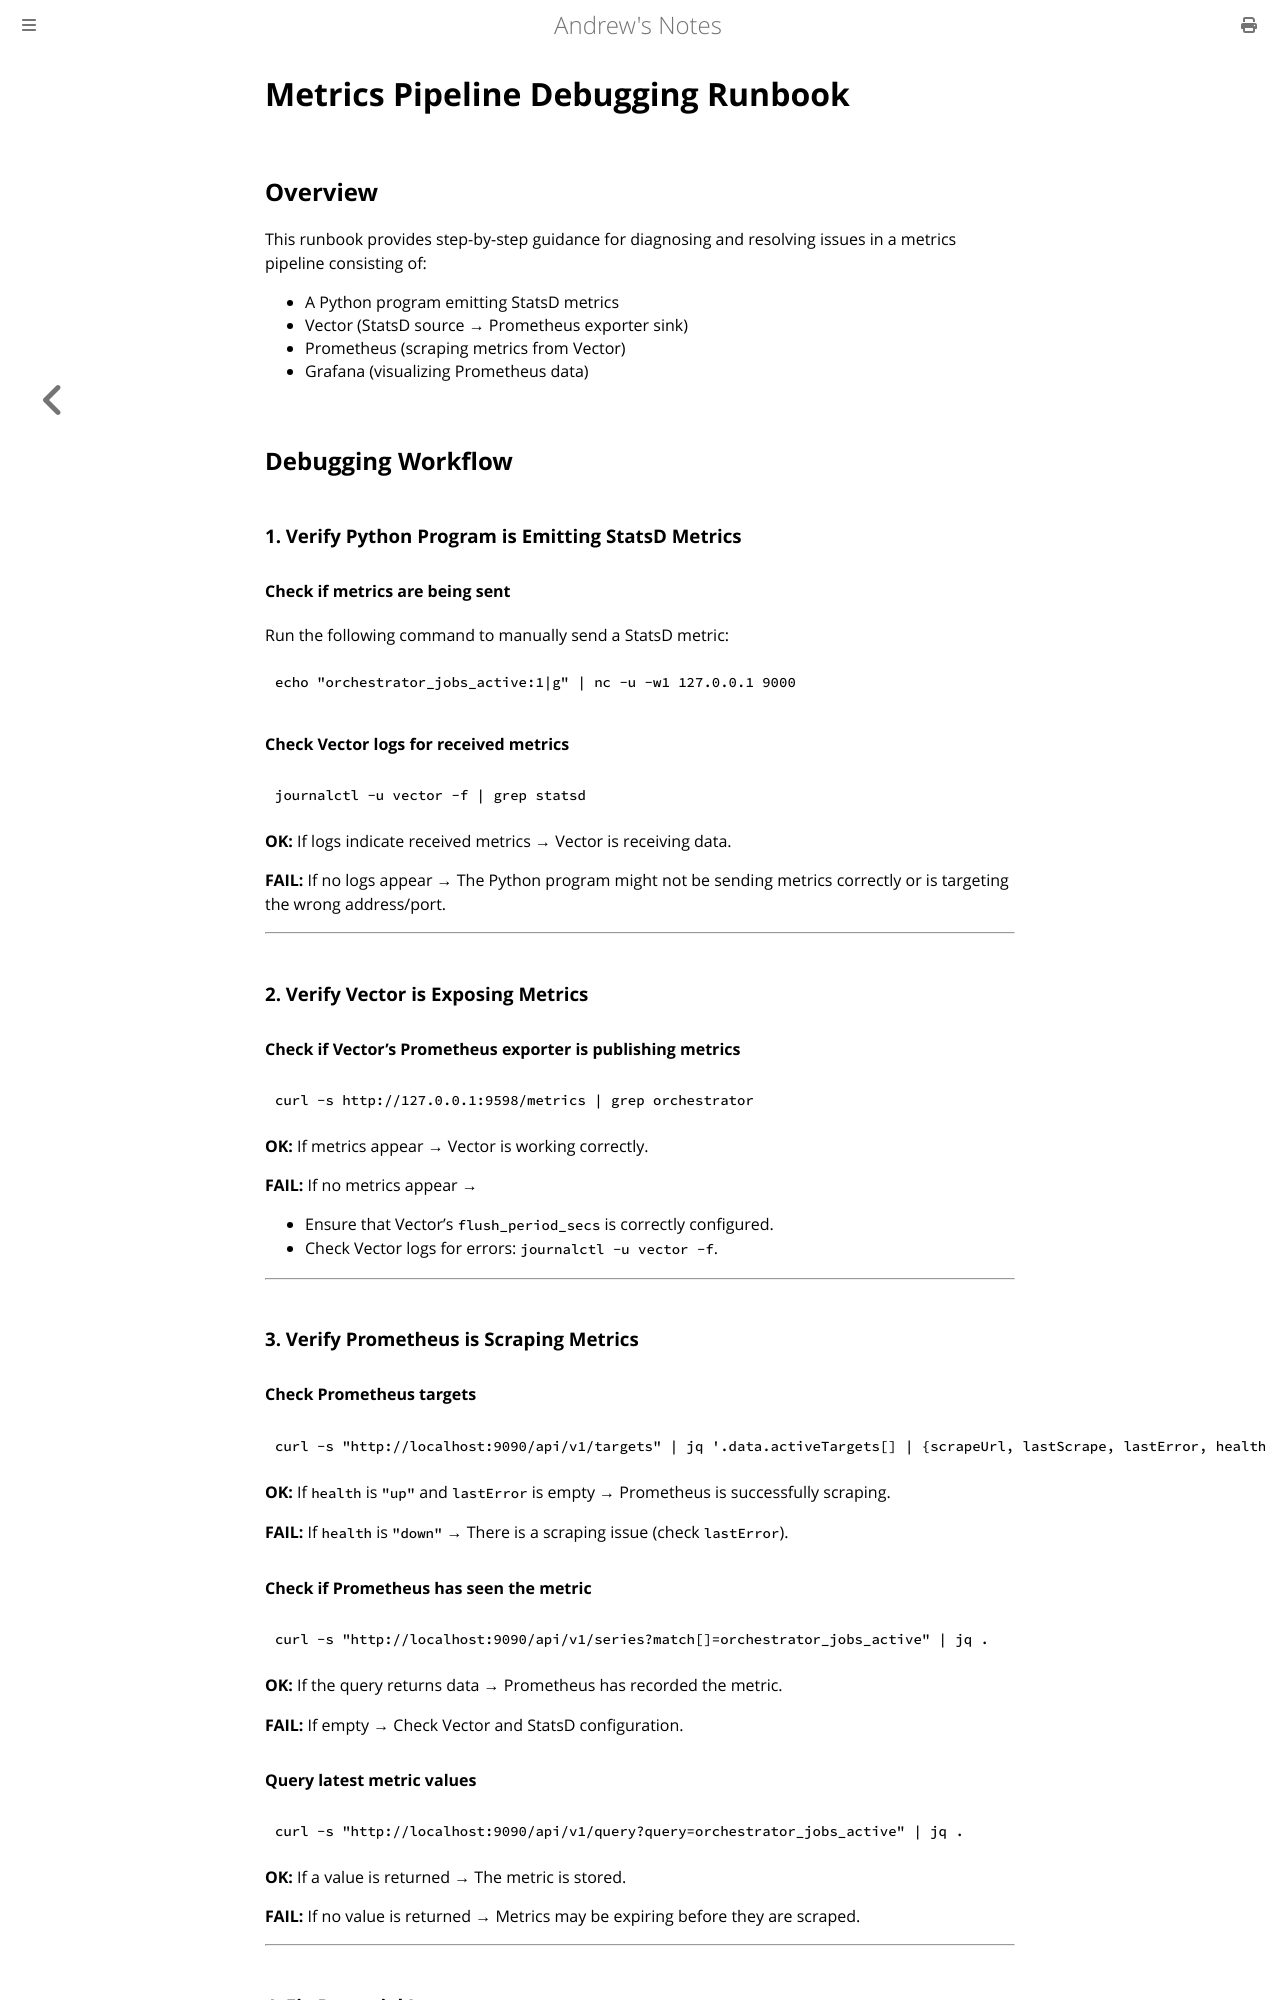

repository: goromal/notes · page: Software_Runbooks/Metrics_Pipeline_Debugging.html · generator: mdbook

# Metrics Pipeline Debugging Runbook

## Overview
This runbook provides step-by-step guidance for diagnosing and resolving issues in a metrics pipeline consisting of:
- A Python program emitting StatsD metrics
- Vector (StatsD source → Prometheus exporter sink)
- Prometheus (scraping metrics from Vector)
- Grafana (visualizing Prometheus data)

## Debugging Workflow

### **1. Verify Python Program is Emitting StatsD Metrics**
#### **Check if metrics are being sent**
Run the following command to manually send a StatsD metric:
```bash
echo "orchestrator_jobs_active:1|g" | nc -u -w1 127.0.0.1 9000
```

#### **Check Vector logs for received metrics**
```bash
journalctl -u vector -f | grep statsd
```
**OK:** If logs indicate received metrics → Vector is receiving data.

**FAIL:** If no logs appear → The Python program might not be sending metrics correctly or is targeting the wrong address/port.

---

### **2. Verify Vector is Exposing Metrics**
#### **Check if Vector’s Prometheus exporter is publishing metrics**
```bash
curl -s http://127.0.0.1:9598/metrics | grep orchestrator
```
**OK:** If metrics appear → Vector is working correctly.

**FAIL:** If no metrics appear →

- Ensure that Vector’s `flush_period_secs` is correctly configured.
- Check Vector logs for errors: `journalctl -u vector -f`.

---

### **3. Verify Prometheus is Scraping Metrics**
#### **Check Prometheus targets**
```bash
curl -s "http://localhost:9090/api/v1/targets" | jq '.data.activeTargets[] | {scrapeUrl, lastScrape, lastError, health}'
```
**OK:** If `health` is `"up"` and `lastError` is empty → Prometheus is successfully scraping.

**FAIL:** If `health` is `"down"` → There is a scraping issue (check `lastError`).

#### **Check if Prometheus has seen the metric**
```bash
curl -s "http://localhost:9090/api/v1/series?match[]=orchestrator_jobs_active" | jq .
```
**OK:** If the query returns data → Prometheus has recorded the metric.

**FAIL:** If empty → Check Vector and StatsD configuration.

#### **Query latest metric values**
```bash
curl -s "http://localhost:9090/api/v1/query?query=orchestrator_jobs_active" | jq .
```
**OK:** If a value is returned → The metric is stored.

**FAIL:** If no value is returned → Metrics may be expiring before they are scraped.

---

### **4. Fix Potential Issues**
